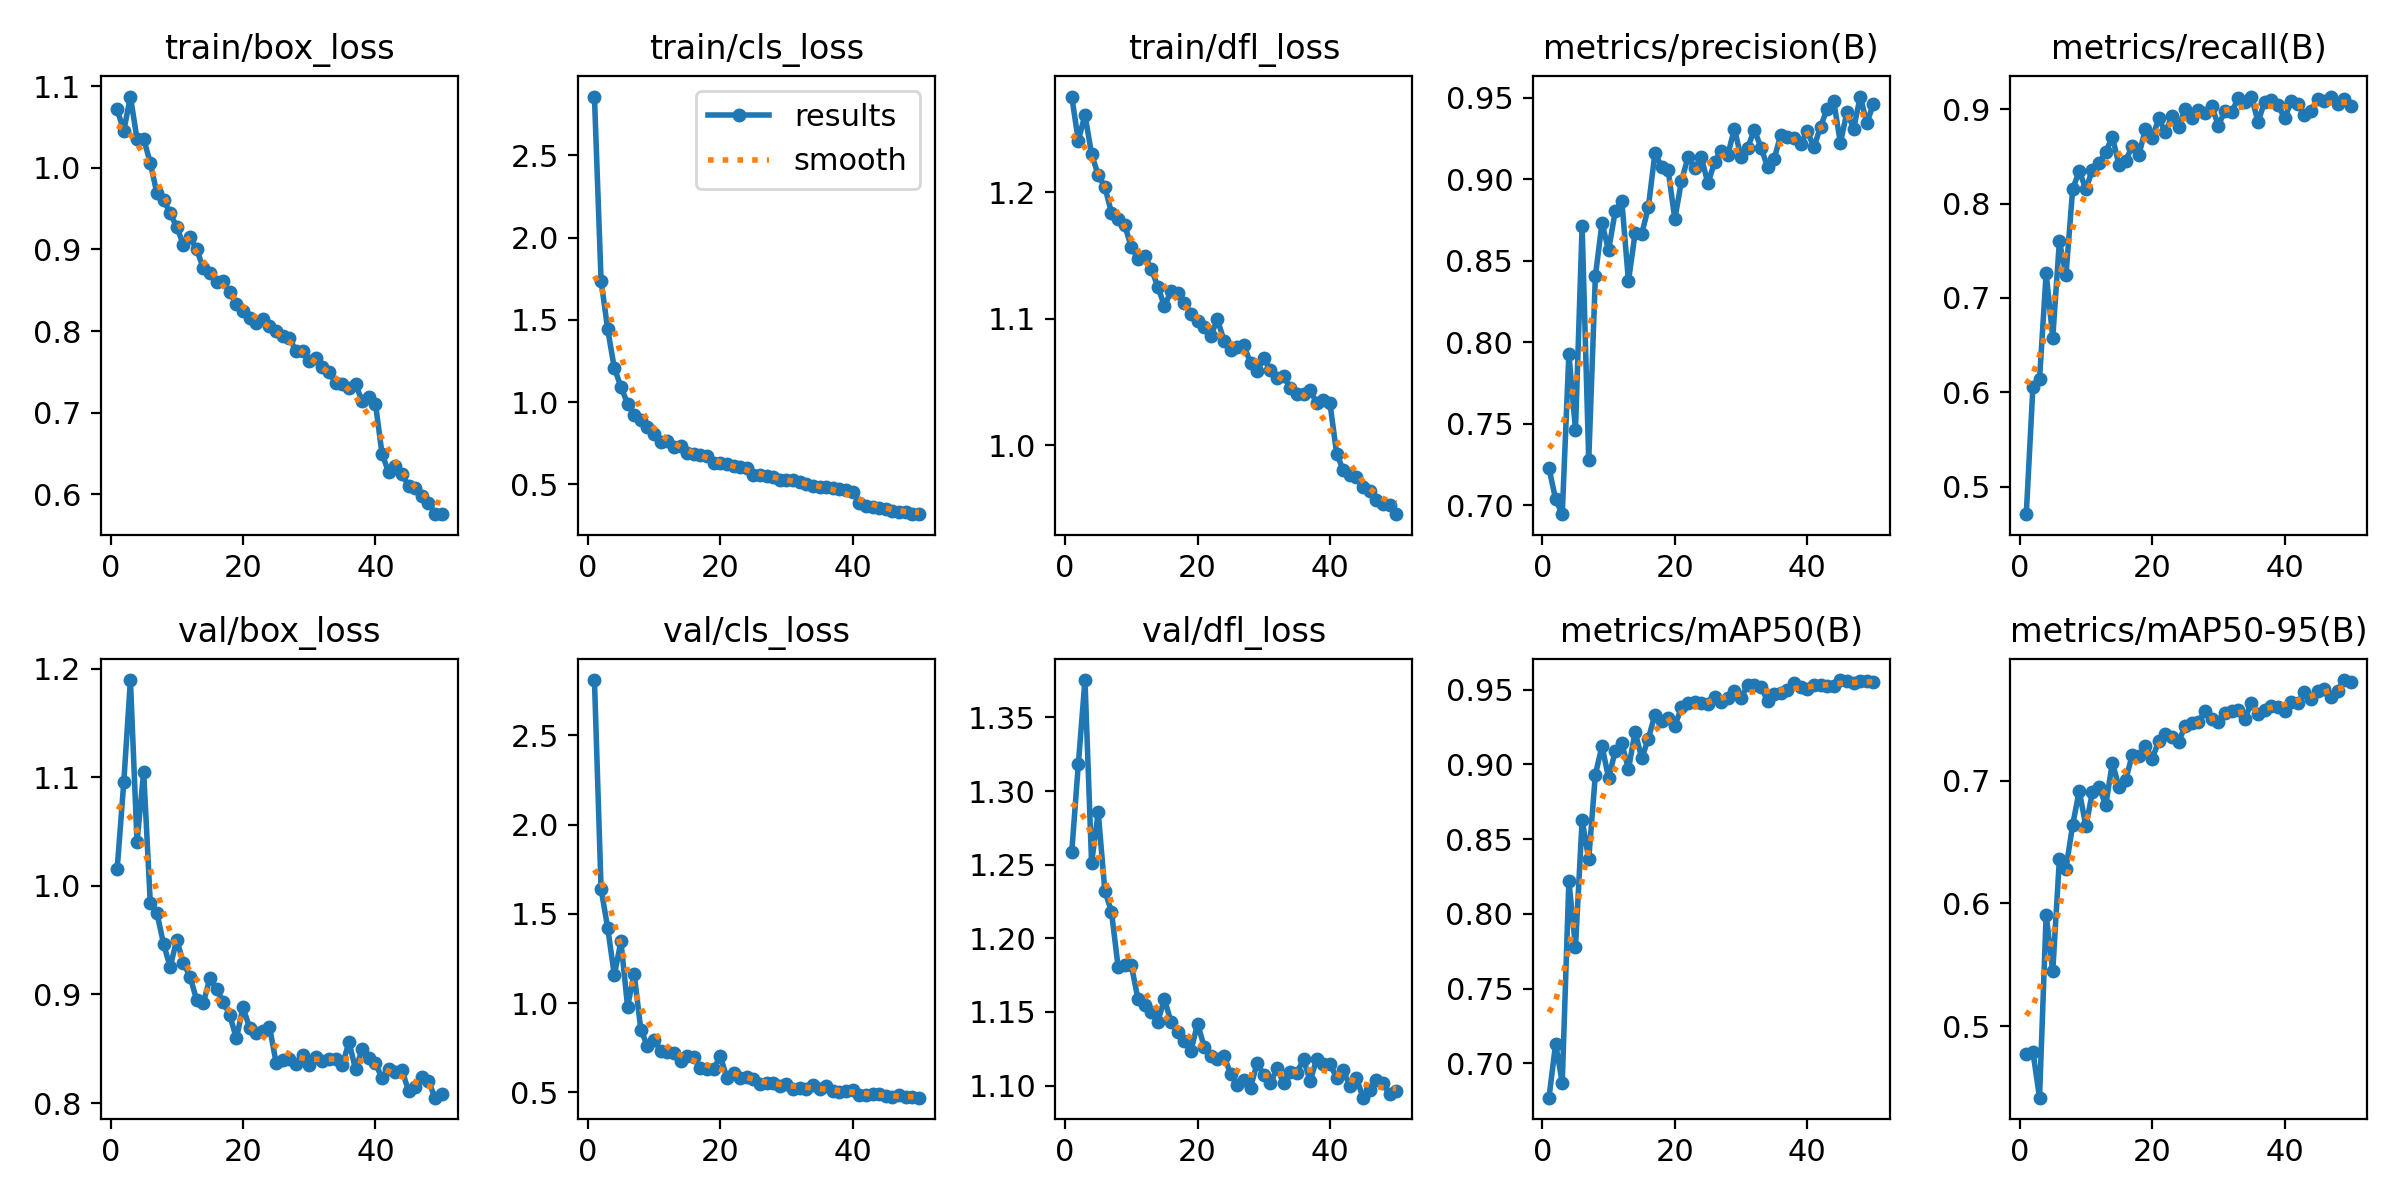

The table this chart was drawn from, first rows:
epoch, time, train/box_loss, train/cls_loss, train/dfl_loss, metrics/precision(B), metrics/recall(B), metrics/mAP50(B), metrics/mAP50-95(B), val/box_loss, val/cls_loss, val/dfl_loss, lr/pg0, lr/pg1, lr/pg2
1, 22.71, 1.072, 2.857, 1.275, 0.7227, 0.4709, 0.677, 0.4776, 1.016, 2.809, 1.258, 0.0004126, 0.0004126, 0.0004126
2, 41.59, 1.045, 1.738, 1.241, 0.7037, 0.6051, 0.7131, 0.4793, 1.096, 1.64, 1.318, 0.0008128, 0.0008128, 0.0008128
3, 63.43, 1.087, 1.443, 1.261, 0.6945, 0.6136, 0.687, 0.4417, 1.19, 1.421, 1.375, 0.001197, 0.001197, 0.001197
4, 82.53, 1.035, 1.207, 1.23, 0.7929, 0.7262, 0.8219, 0.5908, 1.04, 1.157, 1.251, 0.001176, 0.001176, 0.001176
5, 105.2, 1.035, 1.095, 1.213, 0.7463, 0.6581, 0.7778, 0.5448, 1.105, 1.346, 1.286, 0.001151, 0.001151, 0.001151
6, 126.5, 1.006, 0.9899, 1.204, 0.8714, 0.76, 0.8628, 0.6362, 0.9842, 0.981, 1.232, 0.001126, 0.001126, 0.001126
7, 145.2, 0.9688, 0.9235, 1.184, 0.7277, 0.7245, 0.8366, 0.6285, 0.9753, 1.163, 1.218, 0.001102, 0.001102, 0.001102
8, 166.6, 0.9609, 0.889, 1.179, 0.8404, 0.815, 0.893, 0.6639, 0.9466, 0.8522, 1.181, 0.001077, 0.001077, 0.001077
9, 185.2, 0.9443, 0.8518, 1.174, 0.8732, 0.8347, 0.9123, 0.6917, 0.9254, 0.76, 1.182, 0.001052, 0.001052, 0.001052
10, 207.6, 0.9275, 0.8087, 1.156, 0.8565, 0.8151, 0.8908, 0.6629, 0.9504, 0.7908, 1.182, 0.001027, 0.001027, 0.001027
11, 226.8, 0.9056, 0.7605, 1.147, 0.8804, 0.8359, 0.9088, 0.691, 0.929, 0.7348, 1.159, 0.001002, 0.001002, 0.001002
12, 249, 0.9154, 0.763, 1.15, 0.8865, 0.8428, 0.914, 0.6949, 0.9165, 0.7244, 1.155, 0.0009778, 0.0009778, 0.0009778
13, 270.5, 0.9001, 0.7285, 1.139, 0.8375, 0.8549, 0.8967, 0.6801, 0.895, 0.7208, 1.15, 0.000953, 0.000953, 0.000953
14, 288.9, 0.8773, 0.7363, 1.125, 0.8669, 0.8704, 0.9219, 0.7147, 0.8921, 0.6781, 1.143, 0.0009283, 0.0009283, 0.0009283
15, 310.4, 0.8707, 0.6912, 1.11, 0.8665, 0.8412, 0.9039, 0.6948, 0.9149, 0.7044, 1.159, 0.0009035, 0.0009035, 0.0009035
16, 329.2, 0.8596, 0.686, 1.122, 0.8827, 0.845, 0.9172, 0.7006, 0.905, 0.6968, 1.143, 0.0008787, 0.0008787, 0.0008787
17, 350.6, 0.8608, 0.6782, 1.12, 0.9163, 0.8612, 0.9332, 0.7209, 0.8933, 0.6383, 1.137, 0.000854, 0.000854, 0.000854
18, 372.2, 0.8476, 0.6743, 1.113, 0.9076, 0.8513, 0.9286, 0.7206, 0.8812, 0.6312, 1.13, 0.0008293, 0.0008293, 0.0008293
19, 391.1, 0.8331, 0.6294, 1.104, 0.9055, 0.8794, 0.9307, 0.7283, 0.8595, 0.6327, 1.123, 0.0008045, 0.0008045, 0.0008045
20, 412.9, 0.8241, 0.6283, 1.098, 0.8755, 0.8691, 0.9257, 0.7181, 0.8881, 0.7023, 1.142, 0.0007797, 0.0007797, 0.0007797
21, 431.3, 0.8166, 0.6215, 1.094, 0.899, 0.8901, 0.938, 0.732, 0.8693, 0.583, 1.126, 0.000755, 0.000755, 0.000755
22, 452.9, 0.8104, 0.6106, 1.086, 0.9136, 0.8756, 0.9407, 0.7381, 0.8641, 0.6102, 1.12, 0.0007302, 0.0007302, 0.0007302
23, 471.7, 0.8152, 0.6074, 1.099, 0.907, 0.8929, 0.9414, 0.736, 0.8663, 0.5787, 1.118, 0.0007055, 0.0007055, 0.0007055
24, 492.8, 0.8056, 0.6028, 1.083, 0.9134, 0.8809, 0.9411, 0.7319, 0.87, 0.5838, 1.12, 0.0006808, 0.0006808, 0.0006808
25, 514.1, 0.8002, 0.5569, 1.075, 0.8975, 0.8999, 0.94, 0.7446, 0.8372, 0.5756, 1.108, 0.000656, 0.000656, 0.000656
26, 532.5, 0.7935, 0.5574, 1.077, 0.9105, 0.8906, 0.9447, 0.7472, 0.8395, 0.5496, 1.1, 0.0006312, 0.0006312, 0.0006312
27, 554.3, 0.792, 0.5493, 1.079, 0.9176, 0.8996, 0.9418, 0.748, 0.8407, 0.5515, 1.104, 0.0006065, 0.0006065, 0.0006065
28, 572.6, 0.7752, 0.5473, 1.065, 0.9149, 0.8962, 0.9446, 0.7569, 0.8364, 0.5538, 1.099, 0.0005818, 0.0005818, 0.0005818
29, 594.5, 0.7759, 0.5276, 1.059, 0.9311, 0.9033, 0.9492, 0.7501, 0.844, 0.5358, 1.115, 0.000557, 0.000557, 0.000557
30, 612.8, 0.7637, 0.5242, 1.068, 0.9134, 0.8826, 0.9445, 0.7477, 0.8346, 0.5493, 1.107, 0.0005322, 0.0005322, 0.0005322
31, 634.2, 0.7671, 0.5258, 1.06, 0.9193, 0.8982, 0.9529, 0.7554, 0.8428, 0.5216, 1.102, 0.0005075, 0.0005075, 0.0005075
32, 656.1, 0.7564, 0.5149, 1.053, 0.9304, 0.8966, 0.9528, 0.757, 0.8386, 0.5267, 1.112, 0.0004827, 0.0004827, 0.0004827
33, 674.6, 0.7496, 0.5046, 1.054, 0.9195, 0.9115, 0.952, 0.7575, 0.8404, 0.5179, 1.102, 0.000458, 0.000458, 0.000458
34, 696.3, 0.7361, 0.49, 1.045, 0.9077, 0.9077, 0.9425, 0.7507, 0.8403, 0.5419, 1.109, 0.0004332, 0.0004332, 0.0004332
35, 715.2, 0.7347, 0.4851, 1.041, 0.9125, 0.9134, 0.9471, 0.7635, 0.8349, 0.5166, 1.109, 0.0004085, 0.0004085, 0.0004085
36, 736.7, 0.7306, 0.4835, 1.041, 0.9274, 0.8867, 0.9477, 0.7547, 0.8563, 0.5376, 1.118, 0.0003837, 0.0003837, 0.0003837
37, 755.1, 0.735, 0.4789, 1.044, 0.9263, 0.9078, 0.9499, 0.7581, 0.8311, 0.5068, 1.103, 0.000359, 0.000359, 0.000359
38, 776.1, 0.7139, 0.4733, 1.033, 0.9251, 0.9093, 0.9544, 0.7609, 0.8497, 0.5011, 1.118, 0.0003343, 0.0003343, 0.0003343
39, 797, 0.7189, 0.4632, 1.036, 0.9218, 0.9048, 0.9518, 0.7602, 0.8416, 0.5067, 1.115, 0.0003095, 0.0003095, 0.0003095
40, 815.3, 0.711, 0.4538, 1.033, 0.9296, 0.8903, 0.9502, 0.757, 0.8367, 0.5145, 1.115, 0.0002848, 0.0002848, 0.0002848
41, 838.1, 0.6493, 0.3892, 0.9933, 0.9196, 0.9083, 0.9528, 0.7642, 0.8227, 0.484, 1.105, 0.00026, 0.00026, 0.00026
42, 856.7, 0.627, 0.3684, 0.9801, 0.9322, 0.9053, 0.953, 0.763, 0.8314, 0.4878, 1.11, 0.0002352, 0.0002352, 0.0002352
43, 878.2, 0.6353, 0.3654, 0.9767, 0.9432, 0.8941, 0.9522, 0.772, 0.8283, 0.4938, 1.1, 0.0002105, 0.0002105, 0.0002105
44, 896.5, 0.6244, 0.3593, 0.9747, 0.9479, 0.8986, 0.9521, 0.7669, 0.8304, 0.493, 1.105, 0.0001857, 0.0001857, 0.0001857
45, 918.8, 0.6106, 0.3484, 0.9669, 0.9223, 0.9104, 0.9564, 0.7735, 0.8112, 0.4784, 1.092, 0.000161, 0.000161, 0.000161
46, 937.1, 0.6077, 0.3411, 0.9639, 0.9414, 0.9091, 0.9556, 0.7747, 0.8149, 0.4727, 1.097, 0.0001363, 0.0001363, 0.0001363
47, 959.3, 0.5985, 0.3343, 0.9566, 0.931, 0.9124, 0.9547, 0.7684, 0.8239, 0.4832, 1.104, 0.0001115, 0.0001115, 0.0001115
48, 978.1, 0.5899, 0.3313, 0.9535, 0.9508, 0.9054, 0.9556, 0.7736, 0.8202, 0.4767, 1.102, 8.675e-05, 8.675e-05, 8.675e-05
49, 1000, 0.5757, 0.3228, 0.9527, 0.9345, 0.9109, 0.9556, 0.7821, 0.805, 0.4728, 1.094, 6.2e-05, 6.2e-05, 6.2e-05
50, 1019, 0.5757, 0.3192, 0.9454, 0.9465, 0.9033, 0.9549, 0.7805, 0.8086, 0.4707, 1.096, 3.725e-05, 3.725e-05, 3.725e-05
